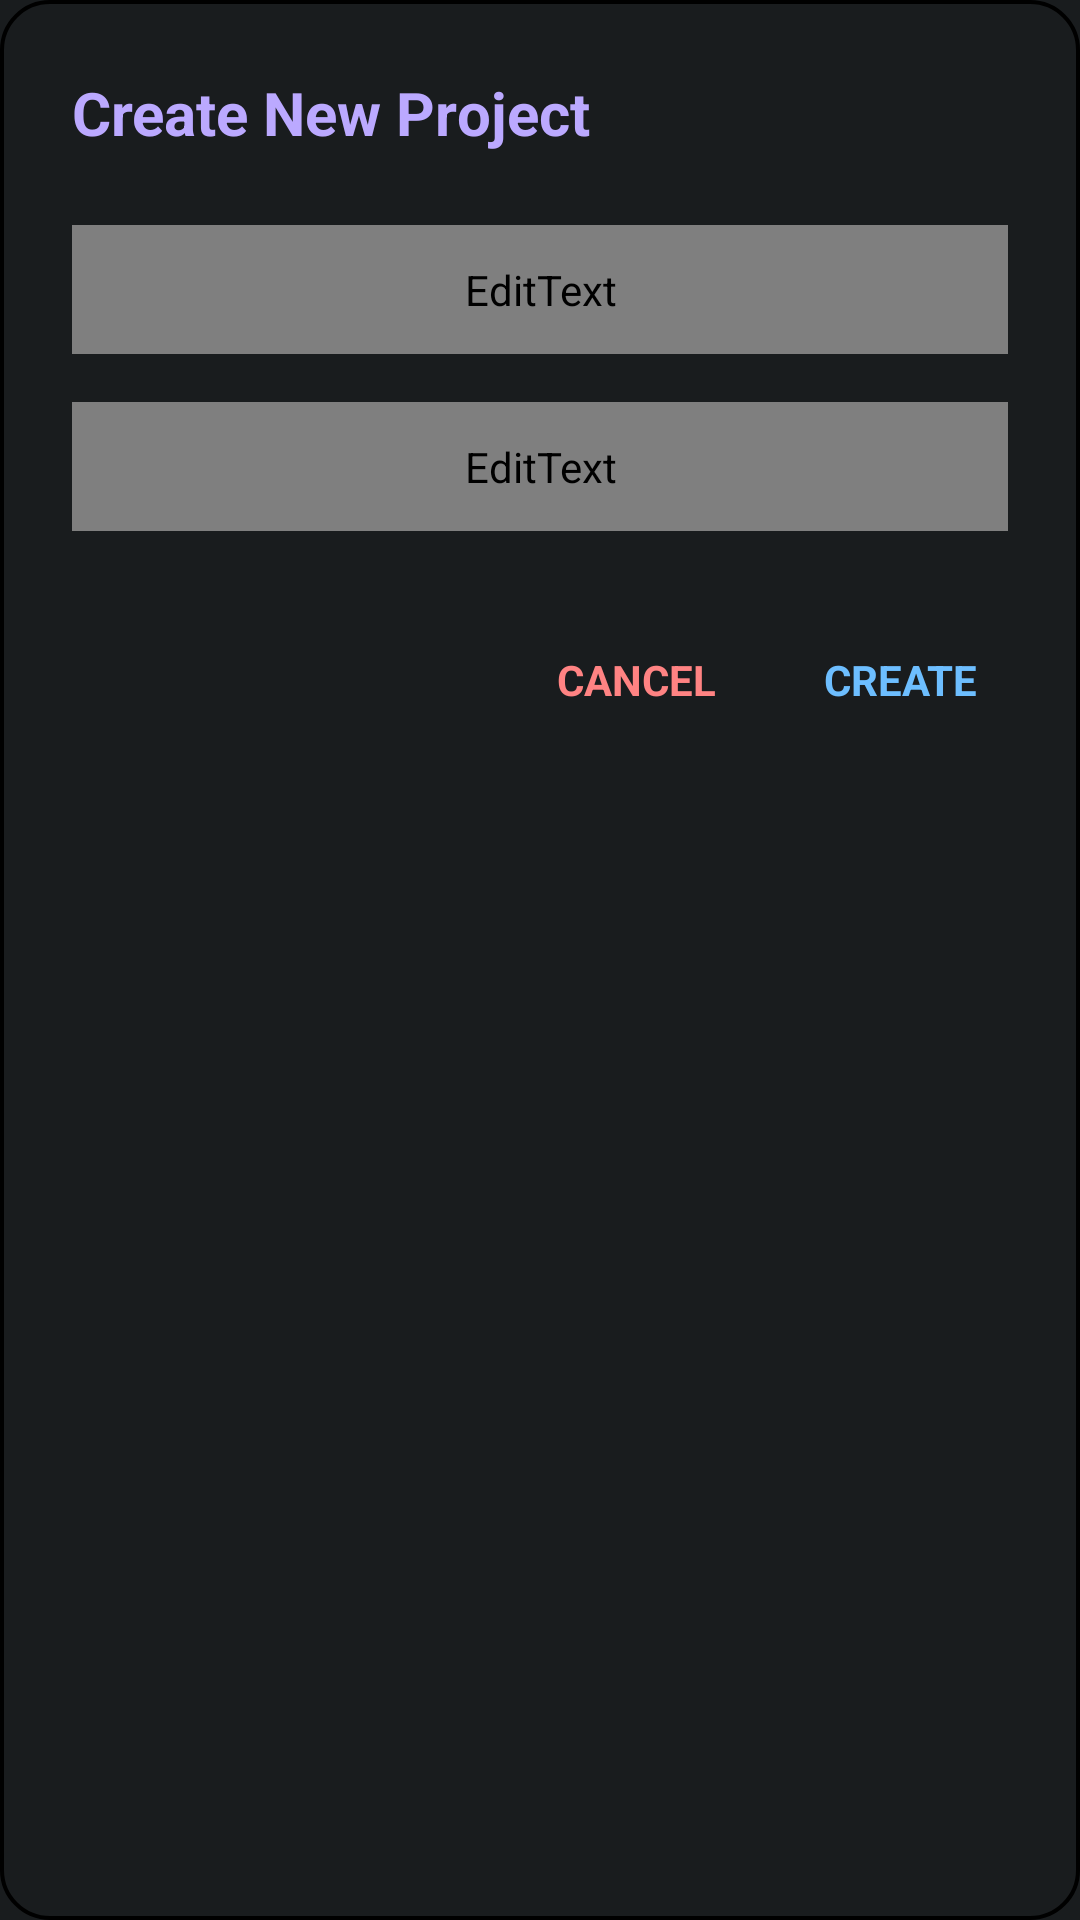

Produce the Android XML layout that renders to this screen, including the resource entries it uses.
<!-- AndroidManifest.xml: application theme android:Theme.DeviceDefault.NoActionBar -->
<!-- res/layout/dialog_create_project.xml -->
<?xml version="1.0" encoding="utf-8"?>
<LinearLayout
	xmlns:android="http://schemas.android.com/apk/res/android"
	android:layout_width="match_parent"
	android:layout_height="wrap_content"
	android:layout_margin="16dp"
	android:minWidth="340dp"
	android:layout_gravity="center"
	android:orientation="vertical"
	android:background="@drawable/bg_whit_blac_theme_hard_blue_stroke_all"
	android:padding="24dp">

	<TextView
		android:layout_width="wrap_content"
		android:layout_height="wrap_content"
		android:text="Create New Project"
		android:textSize="20sp"
		android:textStyle="bold"
		android:textColor="#FFBBA9FF"
		android:layout_marginBottom="24dp"/>

	<LinearLayout
		android:layout_width="match_parent"
		android:layout_height="wrap_content"
		android:background="@drawable/bg_whit_blac_strok_pill"
		android:elevation="2dp"
		android:layout_marginBottom="16dp">

		<EditText
			android:id="@+id/inputProjectName"
			android:layout_width="match_parent"
			android:layout_height="wrap_content"
			android:hint="Project Name (e.g. My App)"
			android:textColor="?attr/ide_text_primary"
			android:textColorHint="?attr/ide_text_secondary"
			android:textSize="16sp"
			android:paddingStart="16dp"
			android:paddingEnd="16dp"
			android:paddingTop="12dp"
			android:paddingBottom="12dp"
			android:singleLine="true"
			android:background="@null"/>
	</LinearLayout>

	<LinearLayout
		android:layout_width="match_parent"
		android:layout_height="wrap_content"
		android:background="@drawable/bg_whit_blac_strok_pill"
		android:elevation="2dp"
		android:layout_marginBottom="30dp">

		<EditText
			android:id="@+id/inputPackageName"
			android:layout_width="match_parent"
			android:layout_height="wrap_content"
			android:hint="Package (e.g. com.app)"
			android:textColor="?attr/ide_text_primary"
			android:textColorHint="?attr/ide_text_secondary"
			android:textSize="16sp"
			android:paddingStart="16dp"
			android:paddingEnd="16dp"
			android:paddingTop="12dp"
			android:paddingBottom="12dp"
			android:singleLine="true"
			android:background="@null"/>
	</LinearLayout>

	<LinearLayout
		android:layout_width="match_parent"
		android:layout_height="wrap_content"
		android:orientation="horizontal"
		android:gravity="end">

		<TextView
			android:id="@+id/btnCancelDialog"
			android:layout_width="wrap_content"
			android:layout_height="wrap_content"
			android:text="CANCEL"
			android:textColor="#FFFF8383"
			android:textSize="14sp"
			android:textStyle="bold"
			android:padding="10dp"
			android:clickable="true"
			android:background="?android:attr/selectableItemBackground"
			android:layout_marginEnd="16dp"/>

		<TextView
			android:id="@+id/btnCreateDialog"
			android:layout_width="wrap_content"
			android:layout_height="wrap_content"
			android:text="CREATE"
			android:textColor="#FF6DBEFF"
			android:textSize="14sp"
			android:textStyle="bold"
			android:padding="10dp"
			android:clickable="true"
			android:background="?android:attr/selectableItemBackground"/>

	</LinearLayout>

</LinearLayout>
<!-- resources referenced by this layout -->
<resources>
  <!-- drawable bg_whit_blac_strok_pill (drawable) -->
  <?xml version="1.0" encoding="utf-8"?>
  <shape xmlns:android="http://schemas.android.com/apk/res/android"
      android:shape="rectangle">
      <solid android:color="?attr/ide_dialog_bg_color" />
      <corners android:radius="100dp" />
      <stroke android:width="1dp" android:color="?attr/ide_border_color" />
  </shape>
  <!-- drawable bg_whit_blac_theme_hard_blue_stroke_all (drawable) -->
  <?xml version="1.0" encoding="utf-8"?>
  <shape xmlns:android="http://schemas.android.com/apk/res/android"
      android:shape="rectangle">
      <solid android:color="?attr/ide_dialog_bg_color" />
      <corners android:radius="16dp" />
      <stroke android:width="1.3dp" android:color="?attr/ide_stroke_color" />
  </shape>
</resources>
